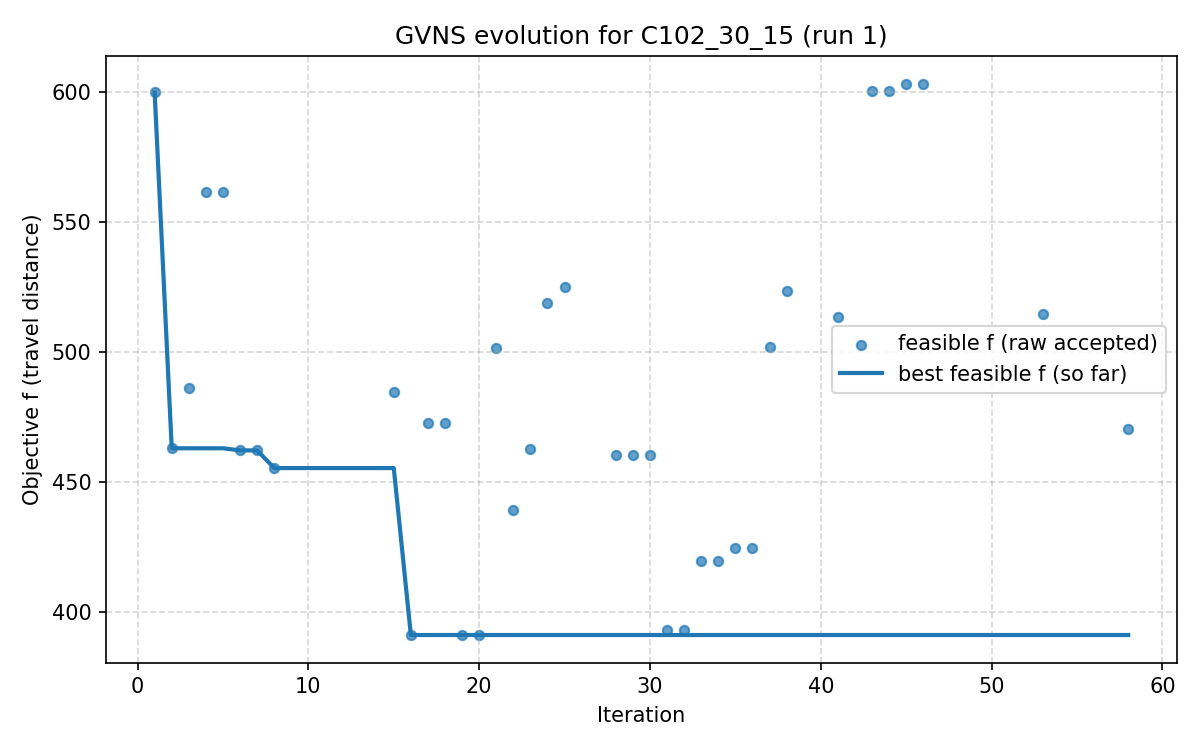

The data file committed next to this chart (first rows):
iter, F, f, PenT, PenH, PenS, elapsed
1, 599.7, 599.7, 0.0, 0.0, 0, 5.245208740234375e-06
2, 463, 463, 0.0, 0.0, 0, 55.28
3, 486, 486, 0.0, 0.0, 0, 74.14
4, 561.4, 561.4, 0.0, 0.0, 0, 81.96
5, 561.4, 561.4, 0.0, 0.0, 0, 82.17
6, 462.2, 462.2, 0.0, 0.0, 0, 83.36
7, 462.2, 462.2, 0.0, 0.0, 0, 90.2
8, 455.4, 455.4, 0.0, 0.0, 0, 90.62
9, 565.9, 544.7, 91.29, 35.25, 0, 101.8
10, 565.9, 544.7, 91.29, 35.25, 0, 107.2
11, 565.9, 544.7, 91.29, 35.25, 0, 111.1
12, 559.6, 543.6, 56.03, 0.0, 0, 111.5
13, 590.5, 572.8, 56.03, 0.0, 0, 111.8
14, 592.8, 573.3, 56.03, 0.0, 0, 112
15, 484.6, 484.6, 0.0, 0.0, 0, 112.2
16, 391.2, 391.2, 0.0, 0.0, 0, 149.2
17, 472.5, 472.5, 0.0, 0.0, 0, 160.6
18, 472.5, 472.5, 0.0, 0.0, 0, 164.2
19, 391.2, 391.2, 0.0, 0.0, 0, 164.3
20, 391.2, 391.2, 0.0, 0.0, 0, 191.1
21, 501.5, 501.5, 0.0, 0.0, 0, 191.5
22, 439.4, 439.4, 0.0, 0.0, 0, 263.1
23, 462.8, 462.8, 0.0, 0.0, 0, 299.3
24, 518.6, 518.6, 0.0, 0.0, 0, 306.9
25, 524.9, 524.9, 0.0, 0.0, 0, 317.8
26, 666.9, 542.8, 1037, 0.0, 0, 319
27, 878.5, 620.9, 1957, 0.0, 0, 343.2
28, 460.2, 460.2, 0.0, 0.0, 0, 343.4
29, 460.2, 460.2, 0.0, 0.0, 0, 360.6
30, 460.2, 460.2, 0.0, 0.0, 0, 361.2
31, 393.3, 393.3, 0.0, 0.0, 0, 363
32, 393.3, 393.3, 0.0, 0.0, 0, 376.8
33, 419.5, 419.5, 0.0, 0.0, 0, 407.7
34, 419.5, 419.5, 0.0, 0.0, 0, 421.5
35, 424.7, 424.7, 0.0, 0.0, 0, 426.4
36, 424.7, 424.7, 0.0, 0.0, 0, 507.2
37, 502.1, 502.1, 0.0, 0.0, 0, 508
38, 523.3, 523.3, 0.0, 0.0, 0, 508.3
39, 690, 666.1, 524.9, 0.0, 0, 508.6
40, 781.5, 742.7, 775.5, 0.0, 0, 508.8
41, 513.5, 513.5, 0.0, 0.0, 0, 509.4
42, 621.6, 589.1, 656.5, 0.0, 0, 561.5
43, 600.4, 600.4, 0.0, 0.0, 0, 562.1
44, 600.4, 600.4, 0.0, 0.0, 0, 572.5
45, 603.2, 603.2, 0.0, 0.0, 0, 578
46, 603.2, 603.2, 0.0, 0.0, 0, 581.8
47, 493.4, 470.5, 641.2, 0.0, 0, 581.9
48, 495.6, 470.5, 641.2, 0.0, 0, 622.8
49, 498.2, 470.5, 641.2, 0.0, 0, 623.2
50, 500.9, 470.5, 641.2, 0.0, 0, 629.3
51, 500.9, 470.5, 641.2, 0.0, 0, 631.3
52, 630.5, 599.6, 537, 0.0, 0, 631.4
53, 514.6, 514.6, 0.0, 0.0, 0, 633.5
54, 679.1, 610.6, 1202, 0.0, 0, 642.4
55, 785.3, 685.3, 1597, 0.0, 0, 642.5
56, 743.1, 721.4, 315.3, 0.0, 0, 642.8
57, 743.1, 721.4, 315.3, 0.0, 0, 643.3
58, 470.2, 470.2, 0.0, 0.0, 0, 643.4
